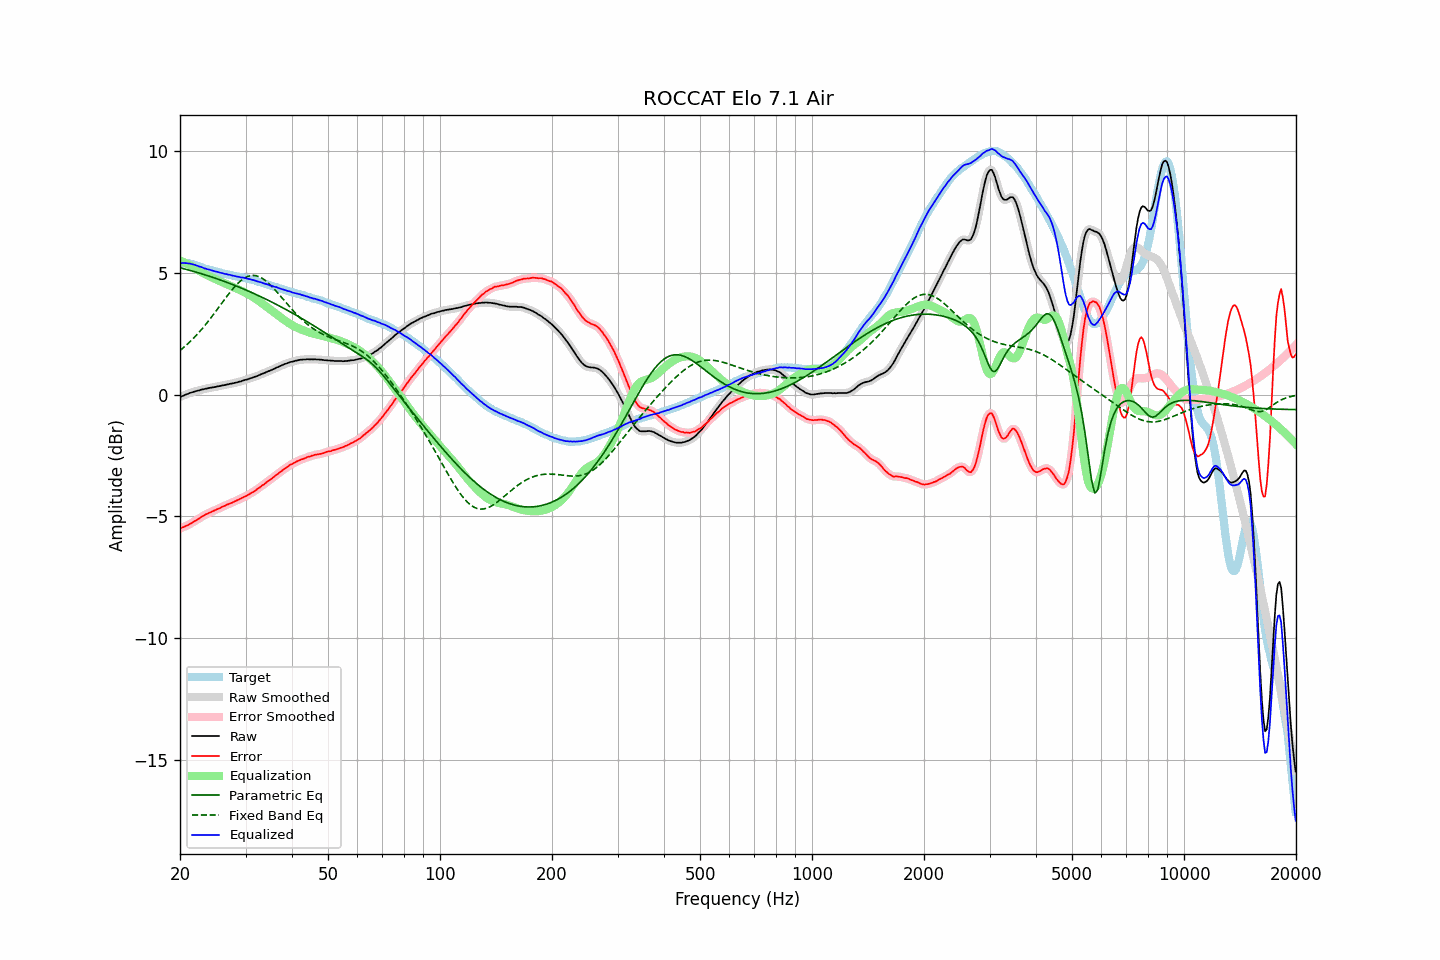

The table this chart was drawn from, first rows:
frequency, raw, error, smoothed, error_smoothed, equalization, parametric_eq, fixed_band_eq, equalized_raw, equalized_smoothed, target
20.00, -0.11, -5.51, -0.11, -5.51, 5.51, 5.21, 1.81, 5.40, 5.40, 5.40
20.20, -0.07, -5.47, -0.08, -5.48, 5.48, 5.19, 1.86, 5.41, 5.40, 5.40
20.40, -0.05, -5.45, -0.05, -5.45, 5.45, 5.18, 1.92, 5.40, 5.40, 5.40
20.61, -0.02, -5.42, -0.02, -5.42, 5.42, 5.16, 1.97, 5.40, 5.40, 5.40
20.81, 0.01, -5.39, 0.01, -5.39, 5.39, 5.14, 2.03, 5.40, 5.40, 5.40
21.02, 0.03, -5.37, 0.03, -5.36, 5.36, 5.12, 2.09, 5.39, 5.39, 5.40
21.23, 0.06, -5.32, 0.06, -5.32, 5.32, 5.10, 2.15, 5.38, 5.38, 5.38
21.44, 0.08, -5.29, 0.08, -5.29, 5.29, 5.09, 2.22, 5.37, 5.37, 5.37
21.66, 0.10, -5.25, 0.10, -5.25, 5.25, 5.07, 2.28, 5.35, 5.35, 5.35
21.87, 0.12, -5.21, 0.12, -5.21, 5.21, 5.05, 2.35, 5.33, 5.33, 5.33
22.09, 0.14, -5.18, 0.14, -5.17, 5.17, 5.03, 2.42, 5.31, 5.31, 5.32
22.31, 0.16, -5.13, 0.16, -5.13, 5.13, 5.01, 2.49, 5.29, 5.29, 5.29
22.54, 0.17, -5.10, 0.18, -5.09, 5.09, 4.99, 2.57, 5.26, 5.26, 5.27
22.76, 0.20, -5.04, 0.19, -5.05, 5.05, 4.97, 2.64, 5.25, 5.24, 5.24
22.99, 0.21, -5.00, 0.21, -5.00, 5.01, 4.95, 2.72, 5.22, 5.22, 5.21
23.22, 0.22, -4.96, 0.22, -4.96, 4.97, 4.93, 2.80, 5.19, 5.19, 5.18
23.45, 0.24, -4.92, 0.24, -4.93, 4.93, 4.91, 2.88, 5.17, 5.17, 5.16
23.69, 0.25, -4.90, 0.25, -4.89, 4.90, 4.89, 2.96, 5.15, 5.15, 5.15
23.92, 0.27, -4.86, 0.27, -4.87, 4.87, 4.87, 3.04, 5.14, 5.13, 5.13
24.16, 0.28, -4.84, 0.28, -4.84, 4.83, 4.84, 3.13, 5.11, 5.11, 5.12
24.40, 0.29, -4.81, 0.29, -4.81, 4.80, 4.82, 3.22, 5.10, 5.10, 5.10
24.65, 0.30, -4.78, 0.30, -4.78, 4.78, 4.80, 3.30, 5.08, 5.08, 5.08
24.89, 0.31, -4.75, 0.31, -4.75, 4.75, 4.78, 3.39, 5.06, 5.06, 5.06
25.14, 0.33, -4.72, 0.33, -4.72, 4.72, 4.75, 3.48, 5.05, 5.04, 5.05
25.39, 0.34, -4.68, 0.34, -4.69, 4.69, 4.73, 3.57, 5.03, 5.03, 5.02
25.65, 0.35, -4.66, 0.35, -4.65, 4.65, 4.71, 3.66, 5.00, 5.01, 5.01
25.91, 0.37, -4.61, 0.37, -4.62, 4.62, 4.68, 3.75, 4.99, 4.99, 4.98
26.16, 0.38, -4.59, 0.38, -4.59, 4.59, 4.66, 3.84, 4.97, 4.97, 4.97
26.43, 0.39, -4.57, 0.39, -4.56, 4.57, 4.64, 3.93, 4.96, 4.96, 4.96
26.69, 0.41, -4.53, 0.41, -4.54, 4.54, 4.61, 4.02, 4.95, 4.94, 4.94
26.96, 0.42, -4.51, 0.42, -4.51, 4.51, 4.59, 4.11, 4.93, 4.93, 4.93
27.23, 0.44, -4.48, 0.44, -4.48, 4.48, 4.56, 4.19, 4.92, 4.92, 4.92
27.50, 0.45, -4.46, 0.45, -4.45, 4.45, 4.54, 4.27, 4.90, 4.90, 4.91
27.77, 0.46, -4.42, 0.46, -4.42, 4.42, 4.51, 4.35, 4.88, 4.88, 4.88
28.05, 0.48, -4.39, 0.48, -4.39, 4.39, 4.49, 4.43, 4.87, 4.87, 4.87
28.33, 0.49, -4.36, 0.49, -4.36, 4.36, 4.46, 4.50, 4.85, 4.86, 4.85
28.62, 0.51, -4.33, 0.51, -4.33, 4.33, 4.43, 4.57, 4.84, 4.84, 4.84
28.90, 0.53, -4.30, 0.53, -4.30, 4.30, 4.41, 4.63, 4.83, 4.83, 4.83
29.19, 0.54, -4.27, 0.55, -4.27, 4.27, 4.38, 4.69, 4.81, 4.82, 4.81
29.48, 0.57, -4.23, 0.57, -4.23, 4.24, 4.35, 4.73, 4.81, 4.80, 4.80
29.78, 0.59, -4.20, 0.59, -4.20, 4.20, 4.32, 4.78, 4.79, 4.79, 4.79
30.08, 0.61, -4.17, 0.61, -4.17, 4.17, 4.29, 4.82, 4.78, 4.78, 4.78
30.38, 0.62, -4.14, 0.63, -4.14, 4.13, 4.27, 4.85, 4.75, 4.76, 4.76
30.68, 0.65, -4.10, 0.65, -4.10, 4.10, 4.24, 4.87, 4.75, 4.74, 4.75
30.99, 0.67, -4.06, 0.67, -4.06, 4.06, 4.21, 4.89, 4.73, 4.73, 4.73
31.30, 0.69, -4.02, 0.69, -4.02, 4.02, 4.18, 4.89, 4.71, 4.71, 4.71
31.61, 0.72, -3.98, 0.72, -3.98, 3.98, 4.15, 4.89, 4.70, 4.69, 4.70
31.93, 0.74, -3.94, 0.74, -3.94, 3.93, 4.12, 4.88, 4.67, 4.67, 4.68
32.24, 0.76, -3.89, 0.76, -3.89, 3.89, 4.09, 4.87, 4.65, 4.65, 4.65
32.57, 0.79, -3.84, 0.79, -3.84, 3.84, 4.06, 4.85, 4.63, 4.63, 4.63
32.89, 0.82, -3.80, 0.82, -3.79, 3.80, 4.03, 4.82, 4.62, 4.61, 4.62
33.22, 0.85, -3.74, 0.85, -3.75, 3.75, 4.00, 4.78, 4.60, 4.59, 4.59
33.55, 0.87, -3.70, 0.87, -3.70, 3.70, 3.96, 4.74, 4.57, 4.57, 4.58
33.89, 0.90, -3.65, 0.90, -3.65, 3.65, 3.93, 4.69, 4.55, 4.55, 4.55
34.23, 0.93, -3.60, 0.93, -3.60, 3.60, 3.90, 4.64, 4.53, 4.53, 4.53
34.57, 0.96, -3.55, 0.96, -3.55, 3.55, 3.87, 4.58, 4.51, 4.51, 4.51
34.92, 0.98, -3.50, 0.98, -3.50, 3.50, 3.84, 4.52, 4.48, 4.49, 4.48
35.27, 1.01, -3.46, 1.01, -3.46, 3.45, 3.80, 4.45, 4.46, 4.46, 4.47
35.62, 1.04, -3.41, 1.04, -3.41, 3.40, 3.77, 4.38, 4.44, 4.44, 4.45
35.97, 1.07, -3.35, 1.07, -3.35, 3.35, 3.73, 4.31, 4.42, 4.43, 4.42
... 635 more rows
